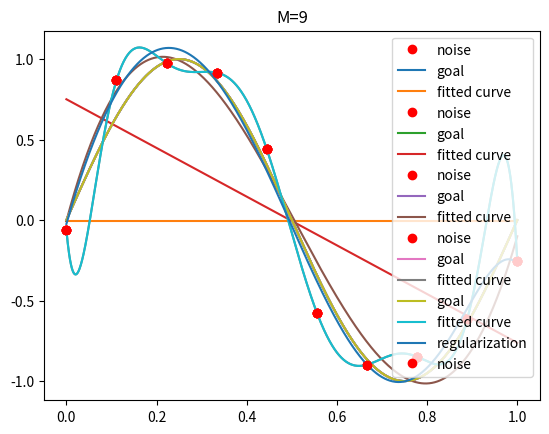

Generate this figure with matplotlib:
# 使用最小二乘法拟合曲线
# 最小化残差平方和(L2范数)
import numpy as np
from scipy.optimize import leastsq
import matplotlib.pyplot as plt


def goal_fun(x):
    """
    目标函数
    :param x:
    :return: 目标函数设置为y = sin2Πx
    """
    return np.sin(2 * np.pi * x)


def fit_fun(p, x):
    """
    多项式函数
    eg: np.poly1d([1, 2, 3])生成1x^2 + 2x^1 + 3x^0
    :param p: 各次项前面的系数或者说是权重
    :param x:
    :return:
    """
    f = np.poly1d(p)
    return f(x)


def residual_fun(p, x, y):
    """
    计算残差
    :param p:
    :param x:
    :param y: y为观测值(真实值)
    :return:
    """
    res = fit_fun(p, x) - y
    return res


def fitting(x, y, x_points, M=0):
    """
    使用最小二乘法进行拟合并进行可视化
    :param x: 观测点的x坐标
    :param y: y坐标
    :param x_points: 可视化的x坐标
    :param M: 最高次数
    :return:
    """
    # 随机初始化多项式各项系数, M+1表示有一个常数项
    p = np.random.rand(M + 1)
    # 最小二乘法， 传入残差计算函数
    p_lsq = leastsq(residual_fun, p, args=(x, y))
    print('fitting param:', p_lsq[0])

    # 可视化
    plt.title('M={}'.format(M))
    plt.plot(x, y, 'ro', label='noise')
    plt.plot(x_points, goal_fun(x_points), label='goal')
    plt.plot(x_points, fit_fun(p_lsq[0], x_points), label='fitted curve')
    plt.legend()
    plt.show()
    return p_lsq


def residual_with_regularization(p, x, y, regularization=0.0001):
    """
    在误差计算时加上正则项
    :param p:
    :param x:
    :param y:
    :return:
    """
    # 计算基本误差
    res = fit_fun(p, x) - y
    # 加上正则项
    res = np.append(res, np.sqrt(0.5 * regularization * np.square(p)))
    return res


def fitting_with_regularization(x, y, x_points, M):
    # 随机初始化各项的系数，M + 1代表初始化偏置项常数
    p_init = np.random.rand(M + 1)
    p_lsq_with_regularization = leastsq(residual_with_regularization, p_init, args=(x, y))
    plt.plot(x_points, goal_fun(x_points), label='goal')
    plt.plot(x_points, fit_fun(p_lsq_9[0], x_points), label='fitted curve')
    plt.plot(x_points, fit_fun(p_lsq_with_regularization[0], x_points), label='regularization')
    plt.plot(x, y, 'ro', label='noise')
    plt.legend()
    plt.show()
    return p_lsq_with_regularization


if __name__ == '__main__':
    # 给定10个数据点
    x = np.linspace(0, 1, 10)
    y_ = goal_fun(x)
    # 给10个坐标点加入随机噪声
    y = [i + np.random.normal(0, 0.1) for i in y_]
    # 可视化点x坐标
    x_points = np.linspace(0, 1, 1000)
    # M = 0
    p_lsq_0 = fitting(x, y, x_points, M=0)
    # M = 1
    p_lsq_1 = fitting(x, y, x_points, M=1)
    # M = 3
    p_lsq_3 = fitting(x, y, x_points, M=3)
    # M = 9
    p_lsq_9 = fitting(x, y, x_points, M=9)
    # with regularization
    p_lsq_regularization = fitting_with_regularization(x, y, x_points, M=9)
